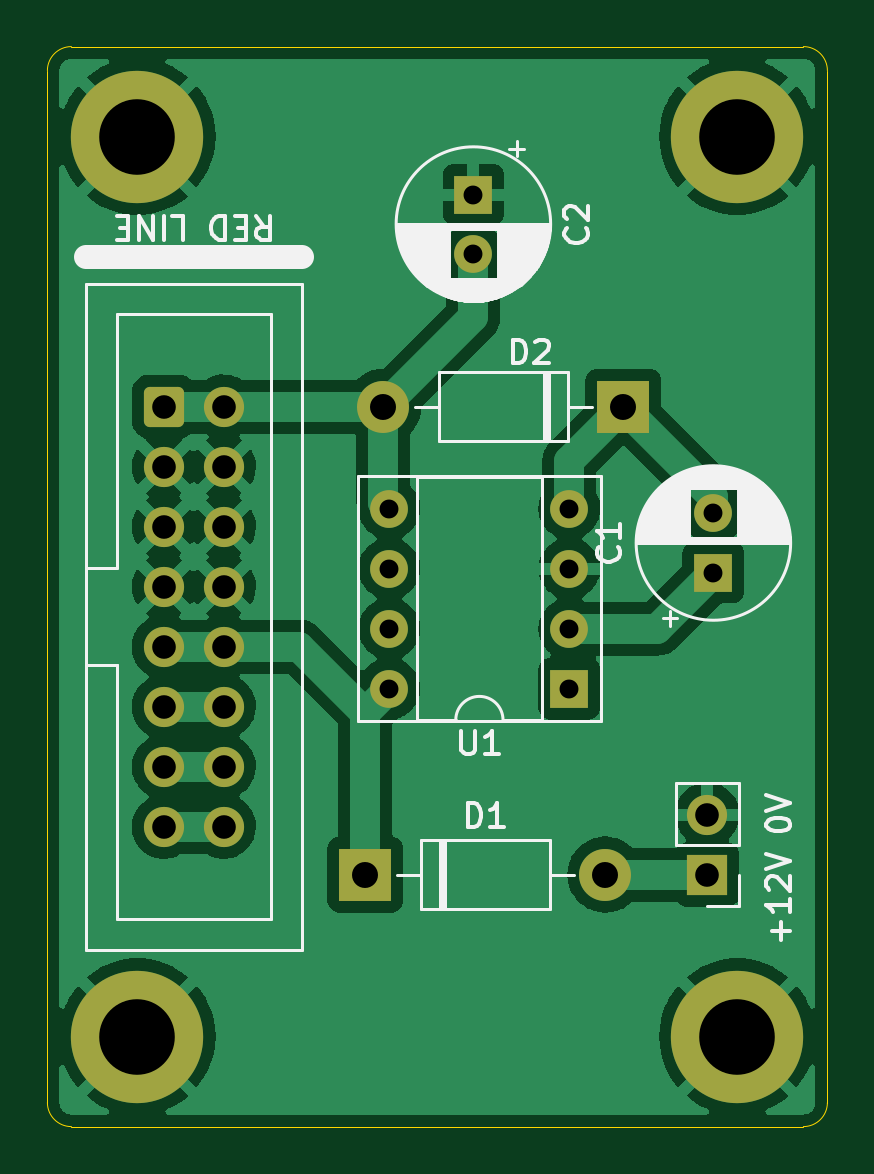
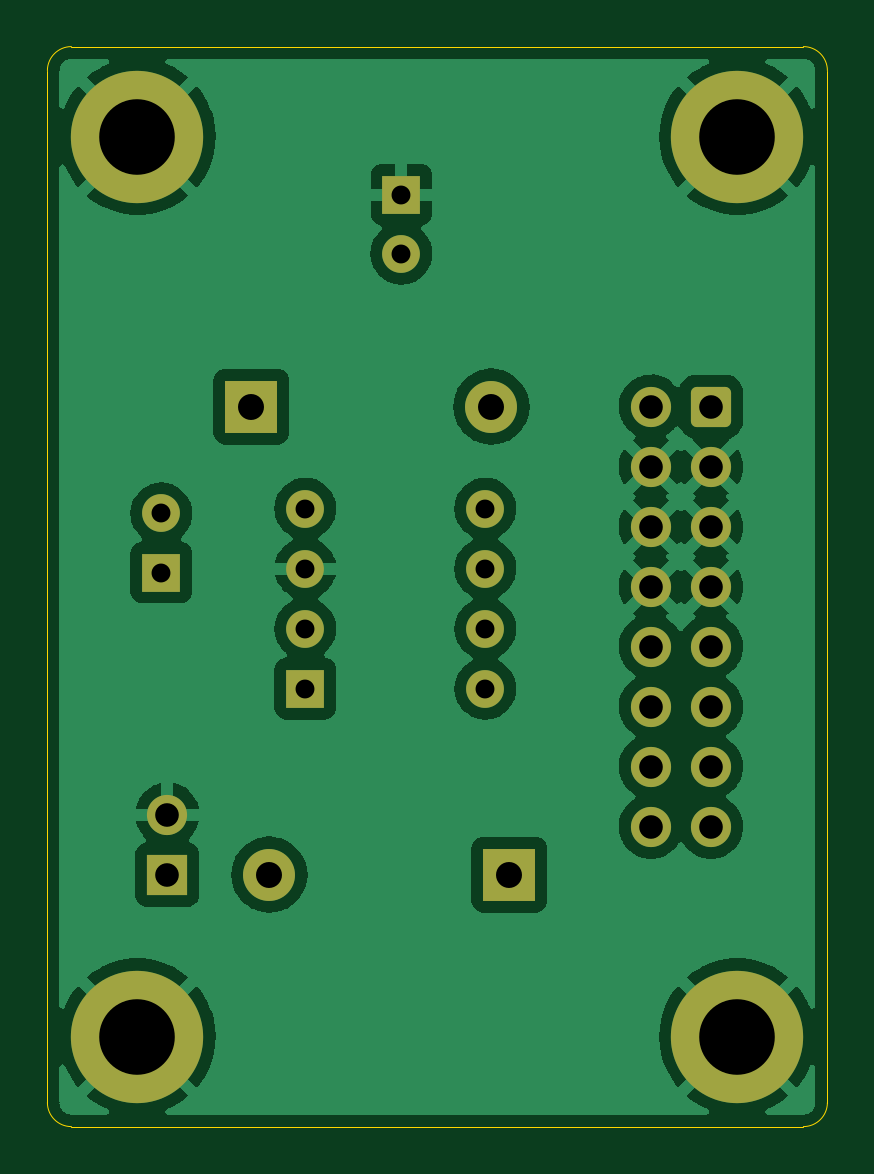
Circuit board: 8 layer files. Board 33.0 x 45.7 mm.
- bottom_copper: icl7660-negative-supply-adapter-B_Cu.gbl (77460 bytes)
- bottom_mask: icl7660-negative-supply-adapter-B_Mask.gbs (2597 bytes)
- bottom_silk: icl7660-negative-supply-adapter-B_Silkscreen.gbo (483 bytes)
- outline: icl7660-negative-supply-adapter-Edge_Cuts.gm1 (1024 bytes)
- top_copper: icl7660-negative-supply-adapter-F_Cu.gtl (75437 bytes)
- top_mask: icl7660-negative-supply-adapter-F_Mask.gts (2597 bytes)
- top_silk: icl7660-negative-supply-adapter-F_Silkscreen.gto (22162 bytes)
- drill: icl7660-negative-supply-adapter.drl (1179 bytes)

=== bottom_copper: icl7660-negative-supply-adapter-B_Cu.gbl (77460 bytes, source omitted) ===
=== bottom_mask: icl7660-negative-supply-adapter-B_Mask.gbs (2597 bytes, source withheld) ===
=== bottom_silk: icl7660-negative-supply-adapter-B_Silkscreen.gbo ===
%TF.GenerationSoftware,KiCad,Pcbnew,(6.0.0-0)*%
%TF.CreationDate,2022-06-17T21:09:37+01:00*%
%TF.ProjectId,icl7660-negative-supply-adapter,69636c37-3636-4302-9d6e-656761746976,rev?*%
%TF.SameCoordinates,Original*%
%TF.FileFunction,Legend,Bot*%
%TF.FilePolarity,Positive*%
%FSLAX46Y46*%
G04 Gerber Fmt 4.6, Leading zero omitted, Abs format (unit mm)*
G04 Created by KiCad (PCBNEW (6.0.0-0)) date 2022-06-17 21:09:37*
%MOMM*%
%LPD*%
G01*
G04 APERTURE LIST*
G04 APERTURE END LIST*
M02*

=== outline: icl7660-negative-supply-adapter-Edge_Cuts.gm1 ===
%TF.GenerationSoftware,KiCad,Pcbnew,(6.0.0-0)*%
%TF.CreationDate,2022-06-17T21:09:37+01:00*%
%TF.ProjectId,icl7660-negative-supply-adapter,69636c37-3636-4302-9d6e-656761746976,rev?*%
%TF.SameCoordinates,Original*%
%TF.FileFunction,Profile,NP*%
%FSLAX46Y46*%
G04 Gerber Fmt 4.6, Leading zero omitted, Abs format (unit mm)*
G04 Created by KiCad (PCBNEW (6.0.0-0)) date 2022-06-17 21:09:37*
%MOMM*%
%LPD*%
G01*
G04 APERTURE LIST*
%TA.AperFunction,Profile*%
%ADD10C,0.050000*%
%TD*%
G04 APERTURE END LIST*
D10*
X156972000Y-79248000D02*
G75*
G03*
X155956000Y-78232000I-1016002J-2D01*
G01*
X155956000Y-123952000D02*
G75*
G03*
X156972000Y-122936000I-2J1016002D01*
G01*
X123952000Y-122936000D02*
G75*
G03*
X124968000Y-123952000I1016002J2D01*
G01*
X124968000Y-78232000D02*
G75*
G03*
X123952000Y-79248000I2J-1016002D01*
G01*
X123952000Y-79248000D02*
X123952000Y-122936000D01*
X124968000Y-123952000D02*
X155956000Y-123952000D01*
X156972000Y-122936000D02*
X156972000Y-79248000D01*
X155956000Y-78232000D02*
X124968000Y-78232000D01*
M02*

=== top_copper: icl7660-negative-supply-adapter-F_Cu.gtl (75437 bytes, source omitted) ===
=== top_mask: icl7660-negative-supply-adapter-F_Mask.gts (2597 bytes, source withheld) ===
=== top_silk: icl7660-negative-supply-adapter-F_Silkscreen.gto (22162 bytes, source omitted) ===
=== drill: icl7660-negative-supply-adapter.drl ===
M48
; DRILL file {KiCad (6.0.0-0)} date Friday, 17 June 2022 at 21:09:39
; FORMAT={-:-/ absolute / metric / decimal}
; #@! TF.CreationDate,2022-06-17T21:09:39+01:00
; #@! TF.GenerationSoftware,Kicad,Pcbnew,(6.0.0-0)
; #@! TF.FileFunction,MixedPlating,1,2
FMAT,2
METRIC
; #@! TA.AperFunction,Plated,PTH,ComponentDrill
T1C0.800
; #@! TA.AperFunction,Plated,PTH,ComponentDrill
T2C1.000
; #@! TA.AperFunction,Plated,PTH,ComponentDrill
T3C1.100
; #@! TA.AperFunction,Plated,PTH,ComponentDrill
T4C3.200
%
G90
G05
T1
X138.43Y-97.79
X138.43Y-100.33
X138.43Y-102.87
X138.43Y-105.41
X141.986Y-84.495
X141.986Y-86.995
X146.05Y-97.79
X146.05Y-100.33
X146.05Y-102.87
X146.05Y-105.41
X152.146Y-97.996
X152.146Y-100.496
T2
X128.883Y-93.472
X128.883Y-96.012
X128.883Y-98.552
X128.883Y-101.092
X128.883Y-103.632
X128.883Y-106.172
X128.883Y-108.712
X128.883Y-111.252
X131.423Y-93.472
X131.423Y-96.012
X131.423Y-98.552
X131.423Y-101.092
X131.423Y-103.632
X131.423Y-106.172
X131.423Y-108.712
X131.423Y-111.252
X151.892Y-110.744
X151.892Y-113.284
T3
X137.414Y-113.284
X138.176Y-93.472
X147.574Y-113.284
X148.336Y-93.472
T4
X127.762Y-82.042
X127.762Y-120.142
X153.162Y-82.042
X153.162Y-120.142
T0
M30

